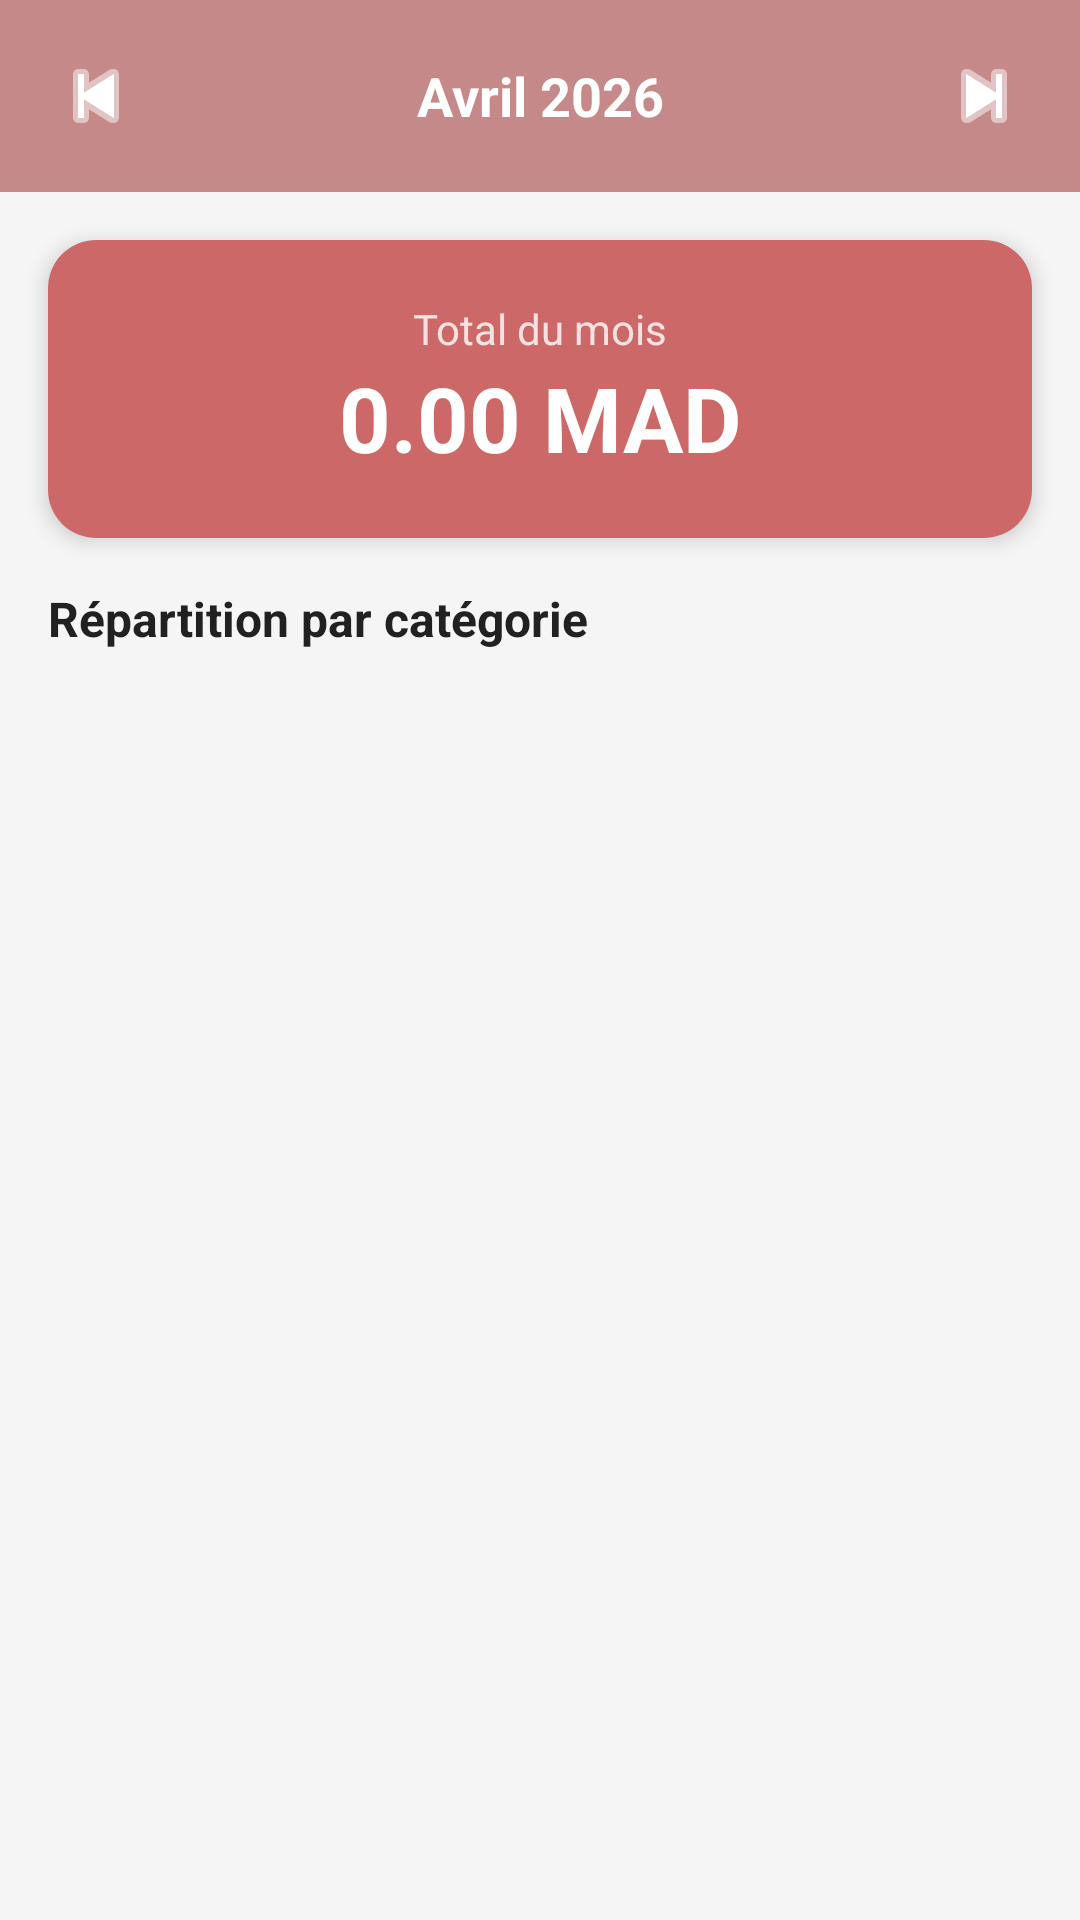

Reconstruct the res/layout file that produces this screen, plus the resources it refers to.
<!-- AndroidManifest.xml: application theme Theme.SmartBudget -->
<!-- res/layout/fragment_stats.xml -->
<?xml version="1.0" encoding="utf-8"?>
<LinearLayout
    xmlns:android="http://schemas.android.com/apk/res/android"
    xmlns:app="http://schemas.android.com/apk/res-auto"
    android:layout_width="match_parent"
    android:layout_height="match_parent"
    android:orientation="vertical"
    android:background="#F5F5F5">

    
    <LinearLayout
        android:layout_width="match_parent"
        android:layout_height="wrap_content"
        android:orientation="horizontal"
        android:gravity="center_vertical"
        android:background="#C58989"
        android:padding="12dp">

        <ImageButton
            android:id="@+id/btnPreviousMonth"
            android:layout_width="40dp"
            android:layout_height="40dp"
            android:src="@android:drawable/ic_media_previous"
            android:background="?attr/selectableItemBackgroundBorderless"
            app:tint="#FFFFFF" />

        <TextView
            android:id="@+id/tvCurrentMonth"
            android:layout_width="0dp"
            android:layout_height="wrap_content"
            android:layout_weight="1"
            android:gravity="center"
            android:text="Avril 2026"
            android:textColor="#FFFFFF"
            android:textSize="18sp"
            android:textStyle="bold"/>

        <ImageButton
            android:id="@+id/btnNextMonth"
            android:layout_width="40dp"
            android:layout_height="40dp"
            android:src="@android:drawable/ic_media_next"
            android:background="?attr/selectableItemBackgroundBorderless"
            app:tint="#FFFFFF" />

    </LinearLayout>

    
    <androidx.cardview.widget.CardView
        android:layout_width="match_parent"
        android:layout_height="wrap_content"
        android:layout_margin="16dp"
        app:cardCornerRadius="16dp"
        app:cardElevation="4dp">

        <LinearLayout
            android:layout_width="match_parent"
            android:layout_height="wrap_content"
            android:orientation="vertical"
            android:padding="20dp"
            android:gravity="center"
            android:background="#E7C85959">

            <TextView
                android:layout_width="wrap_content"
                android:layout_height="wrap_content"
                android:text="Total du mois"
                android:textColor="#CCFFFFFF"
                android:textSize="14sp"/>

            <TextView
                android:id="@+id/tvTotalMonth"
                android:layout_width="wrap_content"
                android:layout_height="wrap_content"
                android:text="0.00 MAD"
                android:textColor="#FFFFFF"
                android:textSize="30sp"
                android:textStyle="bold"/>

        </LinearLayout>

    </androidx.cardview.widget.CardView>

    
    <TextView
        android:layout_width="wrap_content"
        android:layout_height="wrap_content"
        android:text="Répartition par catégorie"
        android:textStyle="bold"
        android:textSize="16sp"
        android:textColor="#212121"
        android:layout_marginStart="16dp"
        android:layout_marginBottom="8dp"/>

    
    <androidx.recyclerview.widget.RecyclerView
        android:id="@+id/recyclerViewStats"
        android:layout_width="match_parent"
        android:layout_height="0dp"
        android:layout_weight="1"
        android:paddingBottom="16dp"
        android:clipToPadding="false"/>

    
    <LinearLayout
        android:id="@+id/layoutEmptyStats"
        android:layout_width="match_parent"
        android:layout_height="0dp"
        android:layout_weight="1"
        android:orientation="vertical"
        android:gravity="center"
        android:visibility="gone">

        <TextView
            android:layout_width="wrap_content"
            android:layout_height="wrap_content"
            android:text="📊"
            android:textSize="48sp"/>

        <TextView
            android:layout_width="wrap_content"
            android:layout_height="wrap_content"
            android:text="Aucune dépense ce mois"
            android:textSize="16sp"
            android:textColor="#9E9E9E"
            android:layout_marginTop="8dp"/>

    </LinearLayout>

</LinearLayout>
<!-- resources referenced by this layout -->
<resources>
  <style name="Theme.SmartBudget" parent="Theme.MaterialComponents.Light.NoActionBar">
          <item name="colorPrimary">#6200EE</item>
          <item name="colorPrimaryVariant">#3700B3</item>
          <item name="colorOnPrimary">#FFFFFF</item>
          <item name="colorSecondary">#03DAC5</item>
          <item name="colorSecondaryVariant">#018786</item>
          <item name="colorOnSecondary">#000000</item>
          <item name="colorError">#B00020</item>
          <item name="colorOnError">#FFFFFF</item>
          <item name="colorSurface">#FFFFFF</item>
          <item name="colorOnSurface">#000000</item>
      </style>
</resources>
